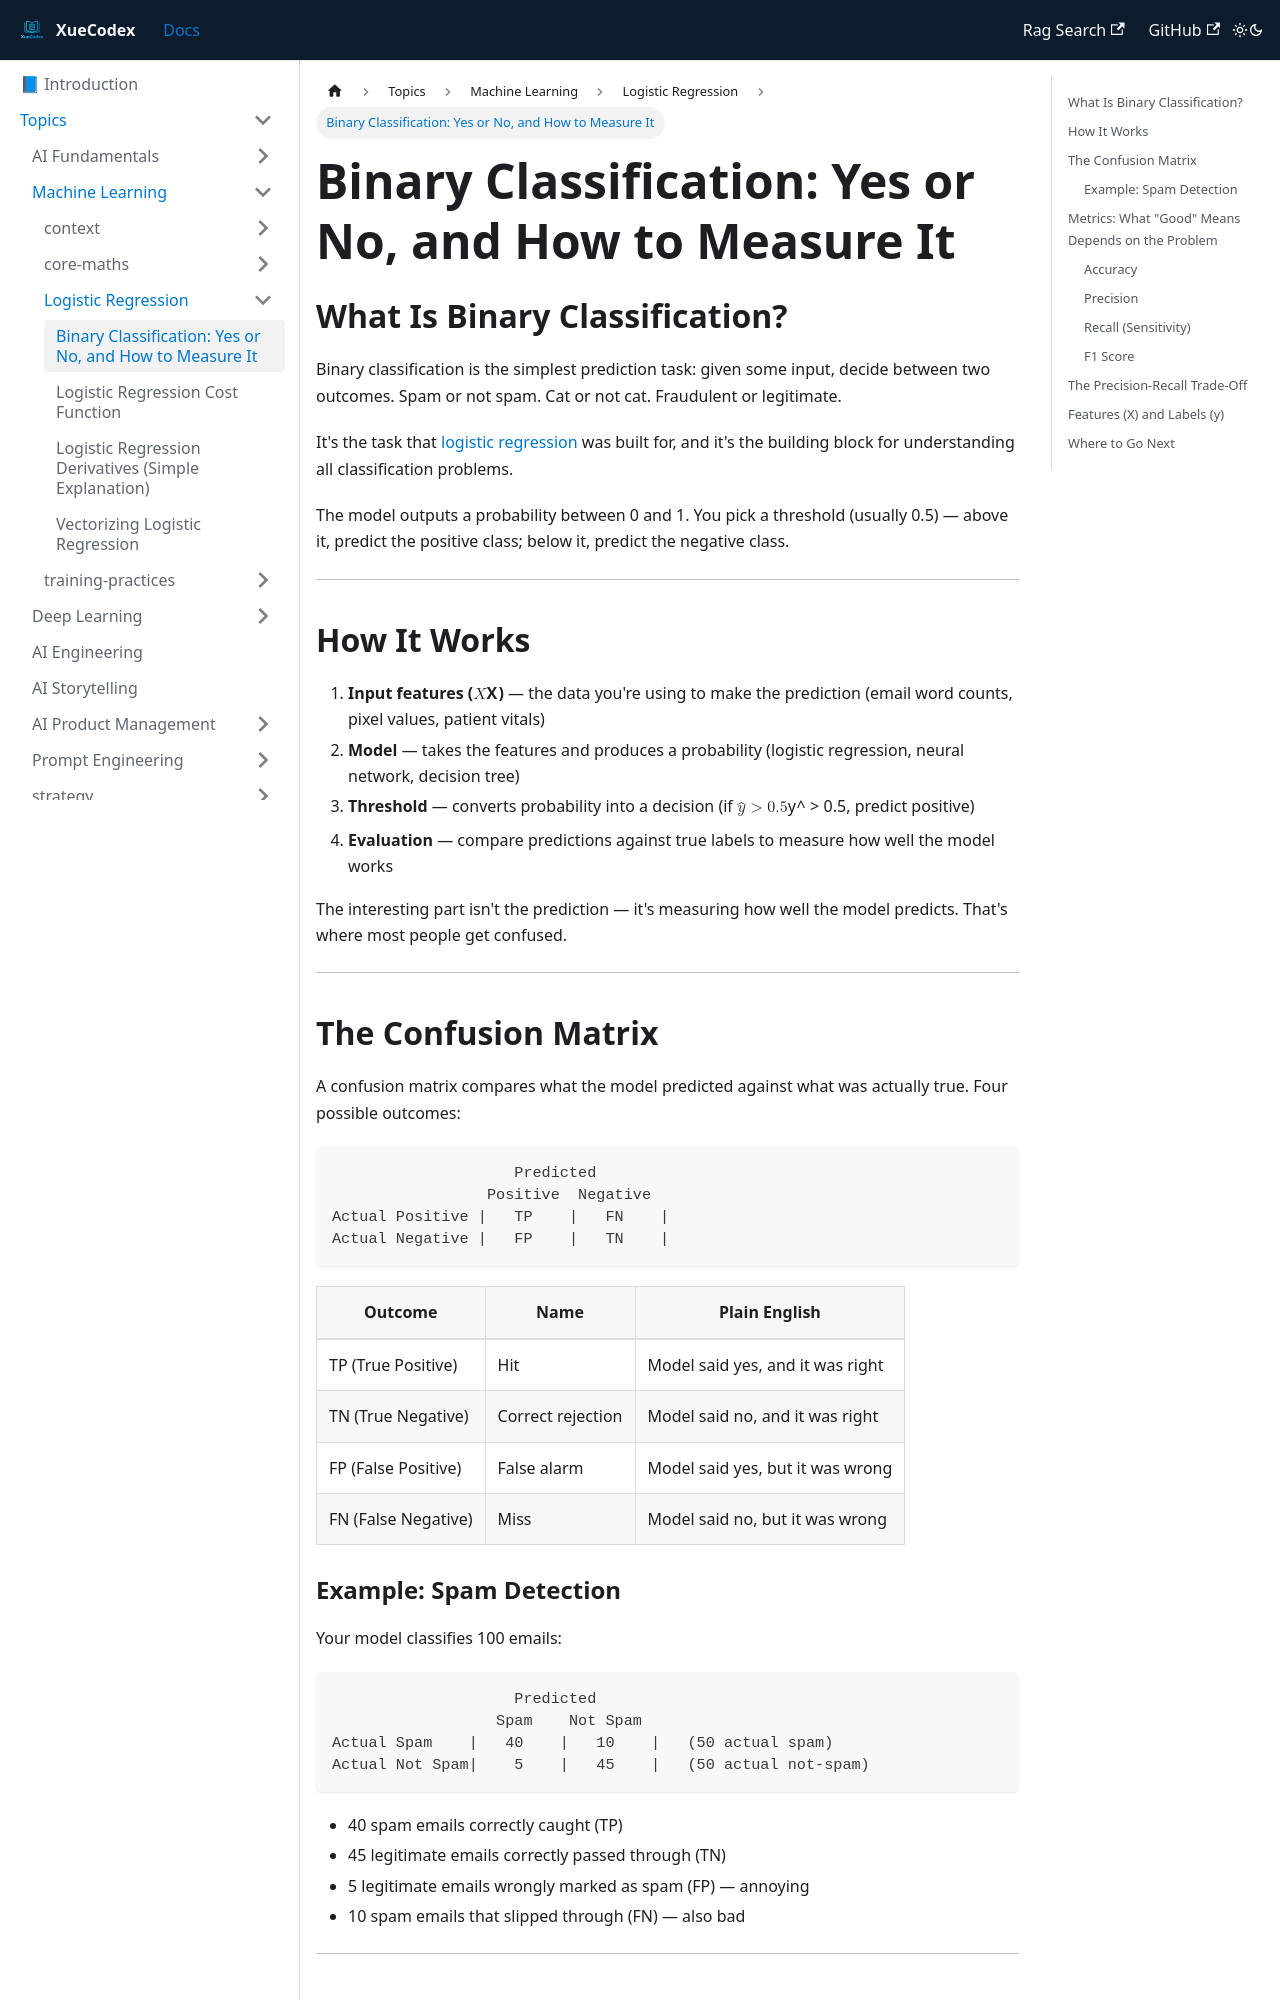

repository: vlakmaker/XueCodex · page: docs/topics/machine-learning/logistic-regression/binary-classification.html · generator: docusaurus

---
id: "binary-classification"
title: "Binary Classification: Yes or No, and How to Measure It"
tags: [machine-learning, classification, confusion-matrix, evaluation]
---

# Binary Classification: Yes or No, and How to Measure It

## What Is Binary Classification?

Binary classification is the simplest prediction task: given some input, decide between two outcomes. Spam or not spam. Cat or not cat. Fraudulent or legitimate.

It's the task that [logistic regression](./logistic-regression.md) was built for, and it's the building block for understanding all classification problems.

The model outputs a probability between 0 and 1. You pick a threshold (usually 0.5) — above it, predict the positive class; below it, predict the negative class.

---

## How It Works

1. **Input features ($X$)** — the data you're using to make the prediction (email word counts, pixel values, patient vitals)
2. **Model** — takes the features and produces a probability (logistic regression, neural network, decision tree)
3. **Threshold** — converts probability into a decision (if $\hat{y} > 0.5$, predict positive)
4. **Evaluation** — compare predictions against true labels to measure how well the model works

The interesting part isn't the prediction — it's measuring how well the model predicts. That's where most people get confused.

---

## The Confusion Matrix

A confusion matrix compares what the model predicted against what was actually true. Four possible outcomes:

```
                    Predicted
                 Positive  Negative
Actual Positive |   TP    |   FN    |
Actual Negative |   FP    |   TN    |
```

| Outcome | Name | Plain English |
|---------|------|---------------|
| TP (True Positive) | Hit | Model said yes, and it was right |
| TN (True Negative) | Correct rejection | Model said no, and it was right |
| FP (False Positive) | False alarm | Model said yes, but it was wrong |
| FN (False Negative) | Miss | Model said no, but it was wrong |
